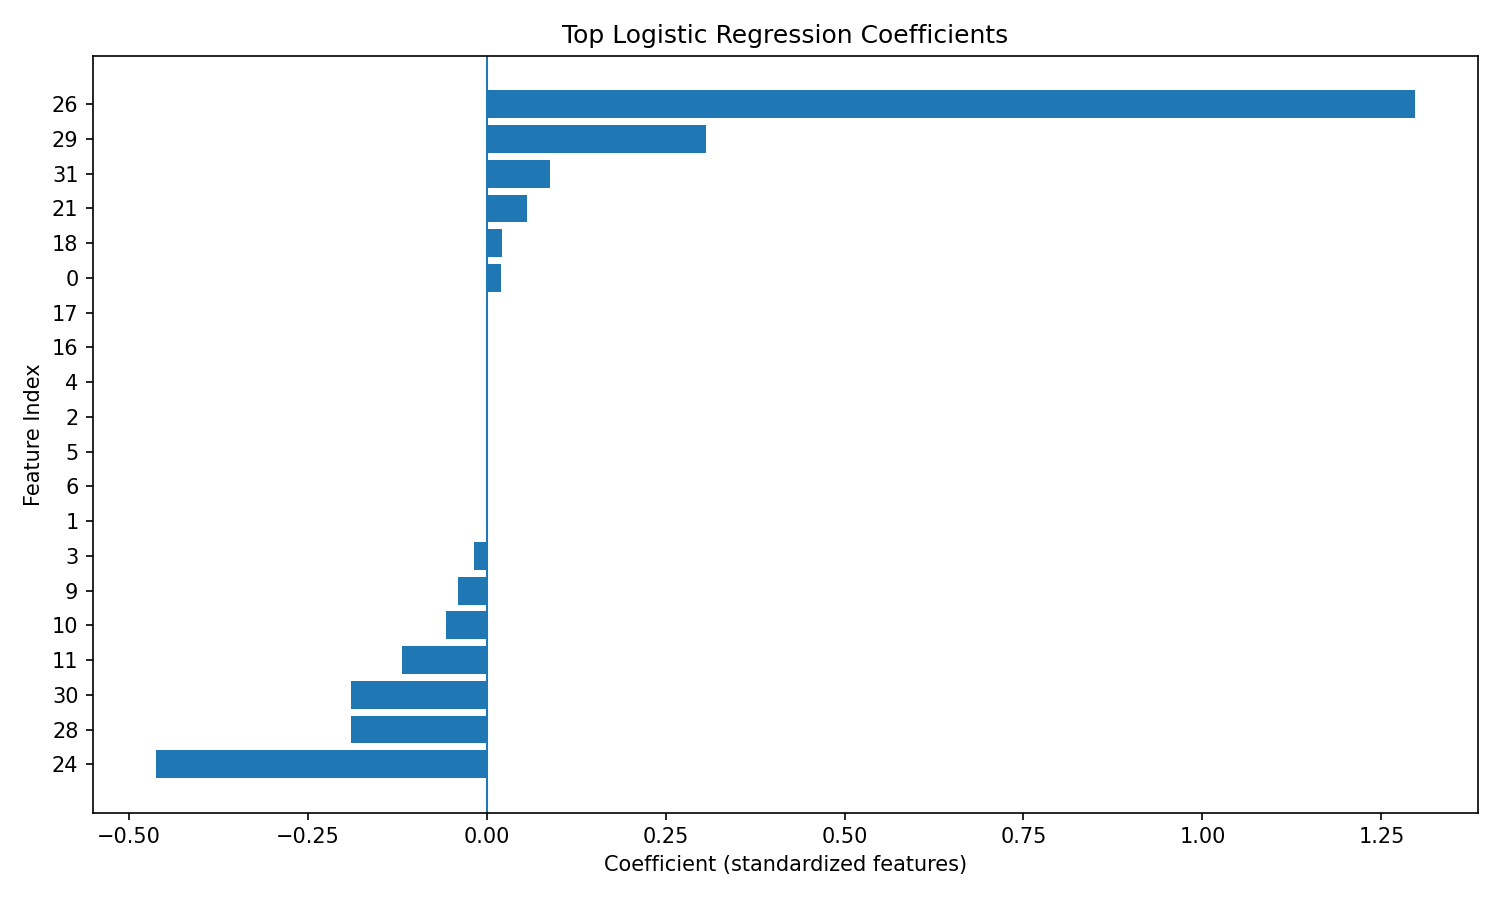

Data behind this chart, as committed beside it:
feature_index, coefficient, absolute_coefficient
26, 1.296, 1.296
24, -0.4619, 0.4619
29, 0.3068, 0.3068
28, -0.1892, 0.1892
30, -0.1889, 0.1889
11, -0.1176, 0.1176
31, 0.08854, 0.08854
10, -0.05739, 0.05739
21, 0.05589, 0.05589
9, -0.04008, 0.04008
18, 0.02222, 0.02222
0, 0.01971, 0.01971
3, -0.01711, 0.01711
1, 0.0, 0.0
5, 0.0, 0.0
6, 0.0, 0.0
4, 0.0, 0.0
2, 0.0, 0.0
17, 0.0, 0.0
16, 0.0, 0.0
15, 0.0, 0.0
14, 0.0, 0.0
13, 0.0, 0.0
12, 0.0, 0.0
7, 0.0, 0.0
8, 0.0, 0.0
25, 0.0, 0.0
23, 0.0, 0.0
22, 0.0, 0.0
20, 0.0, 0.0
19, 0.0, 0.0
27, 0.0, 0.0
32, 0.0, 0.0
33, 0.0, 0.0
